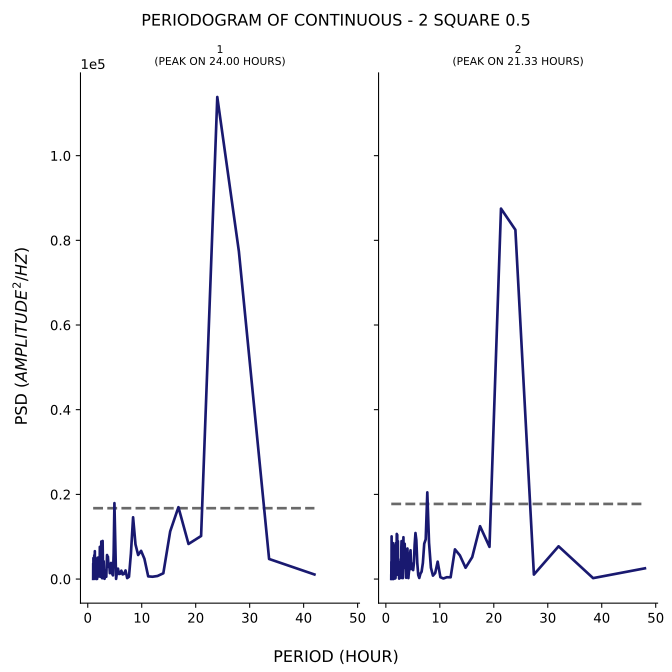

The data file committed next to this chart (first rows):
test, period, psd
1, 42.0, 1080
1, 33.6, 4741
1, 28.0, 77401
1, 24.0, 113859
1, 21.0, 10167
1, 18.67, 8283
1, 16.8, 16975
1, 15.27, 11257
1, 14.0, 1361
1, 12.92, 720
1, 12.0, 548
1, 11.2, 630.9
1, 10.5, 4776
1, 9.882, 6660
1, 9.333, 5680
1, 8.842, 8198
1, 8.4, 14589
1, 8.0, 6091
1, 7.636, 535.1
1, 7.304, 219.9
1, 7.0, 2034
1, 6.72, 1212
1, 6.462, 1089
1, 6.222, 1979
1, 6.0, 1250
1, 5.793, 1195
1, 5.6, 2461
1, 5.419, 1658
1, 5.25, 37.55
1, 5.091, 8947
1, 4.941, 17929
1, 4.8, 6131
1, 4.667, 865.7
1, 4.541, 1204
1, 4.421, 2890
1, 4.308, 3804
1, 4.2, 2110
1, 4.098, 1385
1, 4.0, 3103
1, 3.907, 2839
1, 3.818, 3671
1, 3.733, 5298
1, 3.652, 3220
1, 3.574, 5676
1, 3.5, 2632
1, 3.429, 535.3
1, 3.36, 678.1
1, 3.294, 2033
1, 3.231, 2040
1, 3.17, 373.8
1, 3.111, 56.61
1, 3.055, 235.5
1, 3.0, 297.6
1, 2.947, 4198
1, 2.897, 4200
1, 2.847, 224.7
1, 2.8, 3929
1, 2.754, 8996
1, 2.71, 4425
1, 2.667, 194
... 294 more rows
